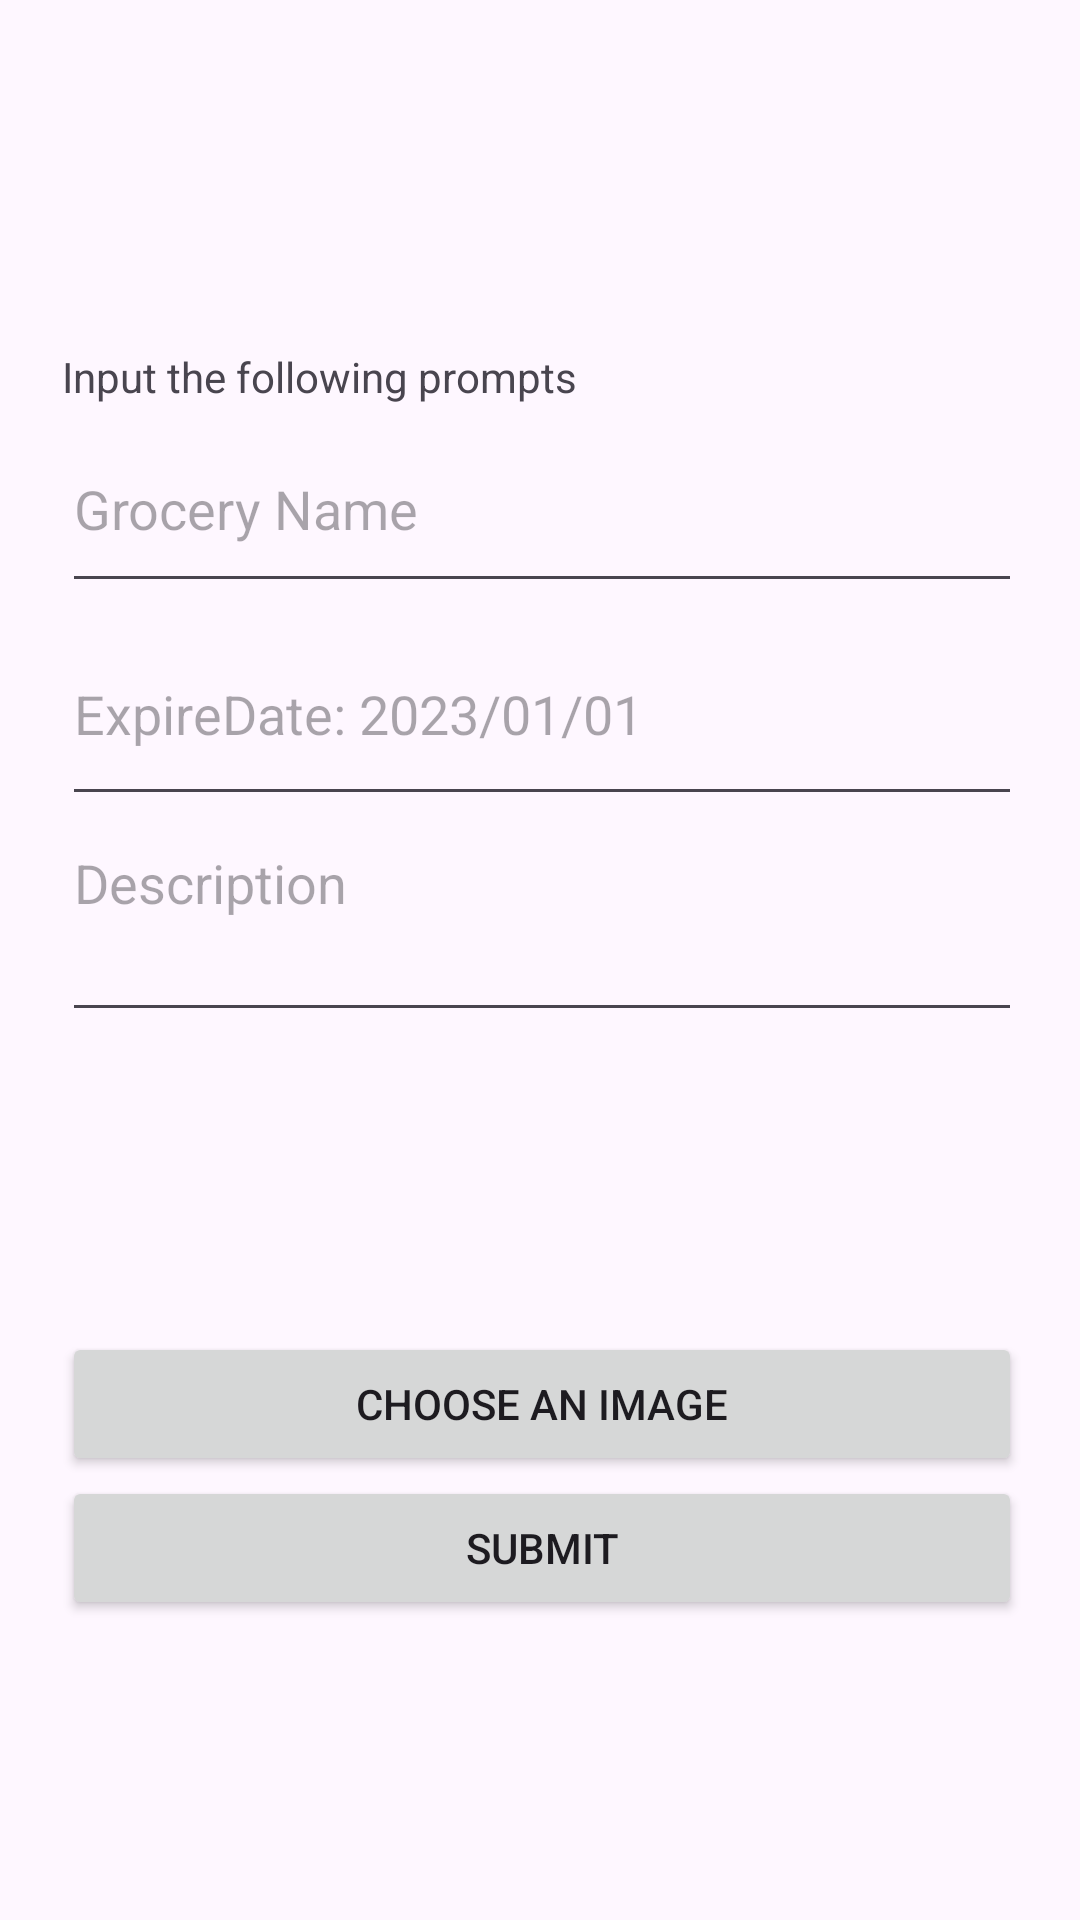

Android layout source for this screen:
<!-- AndroidManifest.xml: application theme Theme.ExpertAlert -->
<!-- res/layout/fragment_second.xml -->
<?xml version="1.0" encoding="utf-8"?>
<androidx.core.widget.NestedScrollView xmlns:android="http://schemas.android.com/apk/res/android"
    xmlns:app="http://schemas.android.com/apk/res-auto"
    xmlns:tools="http://schemas.android.com/tools"
    android:layout_width="match_parent"
    android:layout_height="match_parent"
    tools:context=".SecondFragment">

    <androidx.constraintlayout.widget.ConstraintLayout
        android:layout_width="match_parent"
        android:layout_height="match_parent"
        android:padding="16dp">









        <LinearLayout
            android:layout_width="320dp"
            android:layout_height="wrap_content"
            android:layout_marginTop="100dp"
            android:orientation="vertical"
            app:layout_constraintBottom_toBottomOf="parent"
            app:layout_constraintEnd_toEndOf="parent"
            app:layout_constraintHorizontal_bias="0.604"
            app:layout_constraintStart_toStartOf="parent"
            app:layout_constraintTop_toTopOf="parent"
            app:layout_constraintVertical_bias="1.0">

            <TextView
                android:id="@+id/nameText"
                android:layout_width="wrap_content"
                android:layout_height="wrap_content"
                android:shadowColor="#3C3F41"
                android:text="Input the following prompts" />

            <EditText
                android:id="@+id/nameInput"
                android:layout_width="match_parent"
                android:layout_height="66dp"
                android:ems="10"
                android:hint="Grocery Name"
                android:inputType="text" />

            <EditText
                android:id="@+id/dateInput"
                android:layout_width="match_parent"
                android:layout_height="71dp"
                android:ems="10"
                android:hint="ExpireDate: 2023/01/01"
                android:inputType="date" />

            <EditText
                android:id="@+id/descriptionInput"
                android:layout_width="match_parent"
                android:layout_height="72dp"
                android:ems="10"
                android:gravity="start|top"
                android:hint="Description"
                android:inputType="textMultiLine" />

            <ImageView
                android:id="@+id/imagePreview"
                android:layout_width="100dp"
                android:layout_height="100dp"
                app:srcCompat="@drawable/baseline_photo_camera_24" />

            <Button
                android:id="@+id/button_choose_image"
                android:layout_width="match_parent"
                android:layout_height="wrap_content"
                android:text="Choose an image" />

            <Button
                android:id="@+id/button_Submit"
                android:layout_width="match_parent"
                android:layout_height="wrap_content"
                android:text="Submit" />

        </LinearLayout>

    </androidx.constraintlayout.widget.ConstraintLayout>
</androidx.core.widget.NestedScrollView>
<!-- resources referenced by this layout -->
<resources>
  <string name="Back_button_text">Back</string>
  <style name="Theme.ExpertAlert" parent="Base.Theme.ExpertAlert" />
  <style name="Base.Theme.ExpertAlert" parent="Theme.Material3.DayNight.NoActionBar">
          
          
      </style>
</resources>
